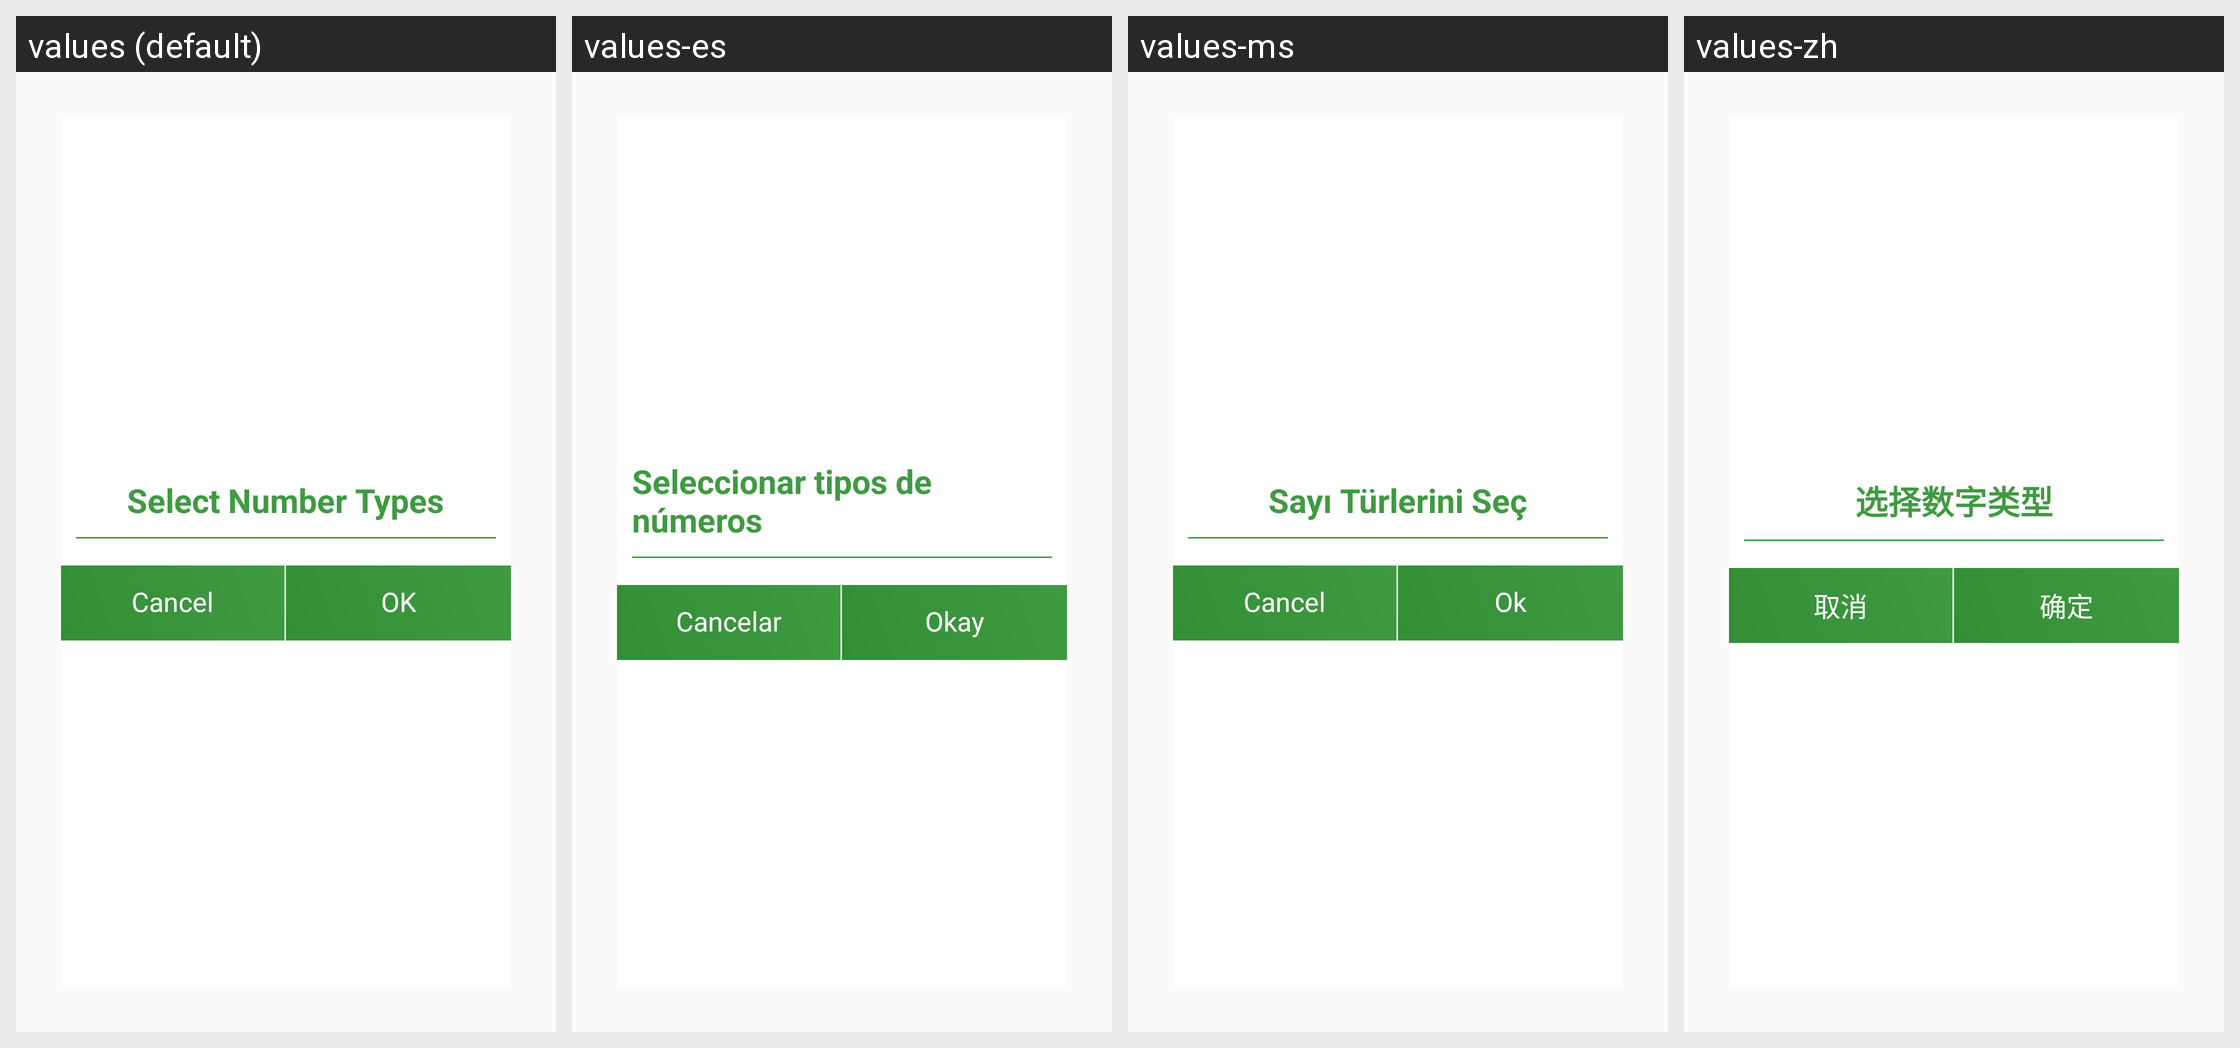

For this localized Android screen grid, give each drawn string resource with its value in every locale shown.
Android screen res/layout/dialog_operation.xml rendered under 4 locales, left to right: values (default), values-es, values-ms, values-zh. Device: Nexus 5 (rendered at 1080×1920; each locale shown at half size, 540×960, under a caption strip naming it); theme AppTheme.
Other locales in the repository, not shown: values-ar, values-fr, values-ru.
Strings drawn on this screen, with the default value and each locale's value (text and hints the layout hard-codes, and strings that could not be matched under every locale, appear in the picture but are not listed):

select_number_types
  values: Select Number Types
  values-es: Seleccionar tipos de números
  values-ms: Sayı Türlerini Seç
  values-zh: 选择数字类型

cancel
  values: Cancel
  values-es: Cancelar
  values-ms: Cancel
  values-zh: 取消

ok
  values: OK
  values-es: Okay
  values-ms: Ok
  values-zh: 确定
